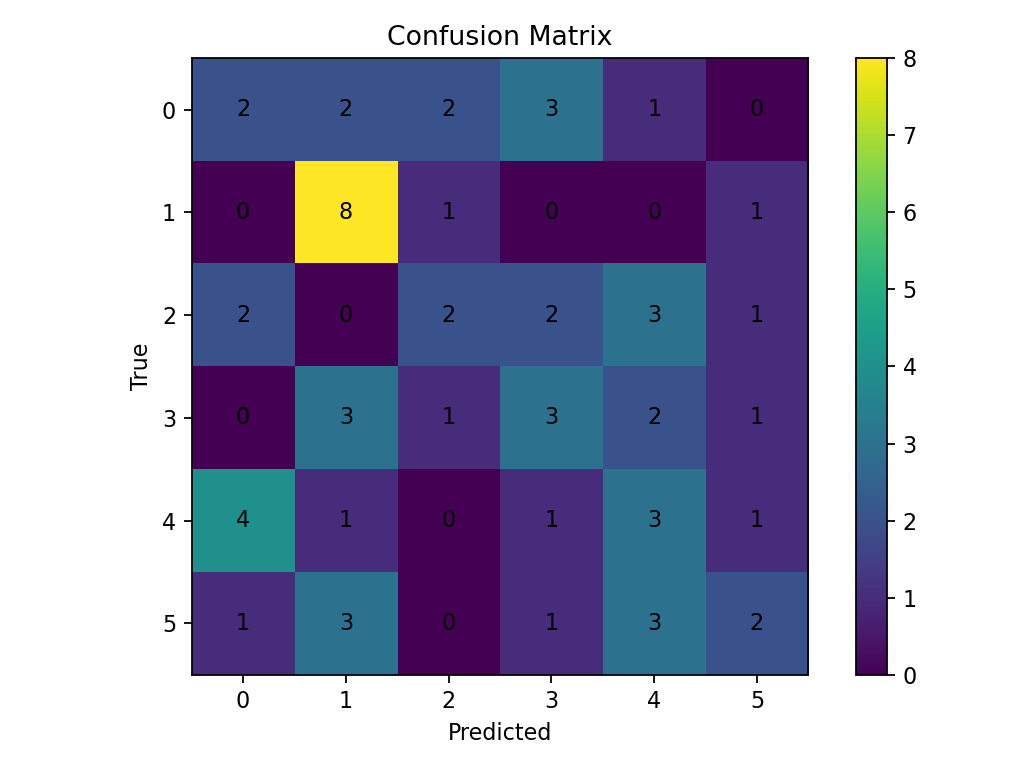

Data behind this chart, as committed beside it:
2, 2, 2, 3, 1, 0
0, 8, 1, 0, 0, 1
2, 0, 2, 2, 3, 1
0, 3, 1, 3, 2, 1
4, 1, 0, 1, 3, 1
1, 3, 0, 1, 3, 2
